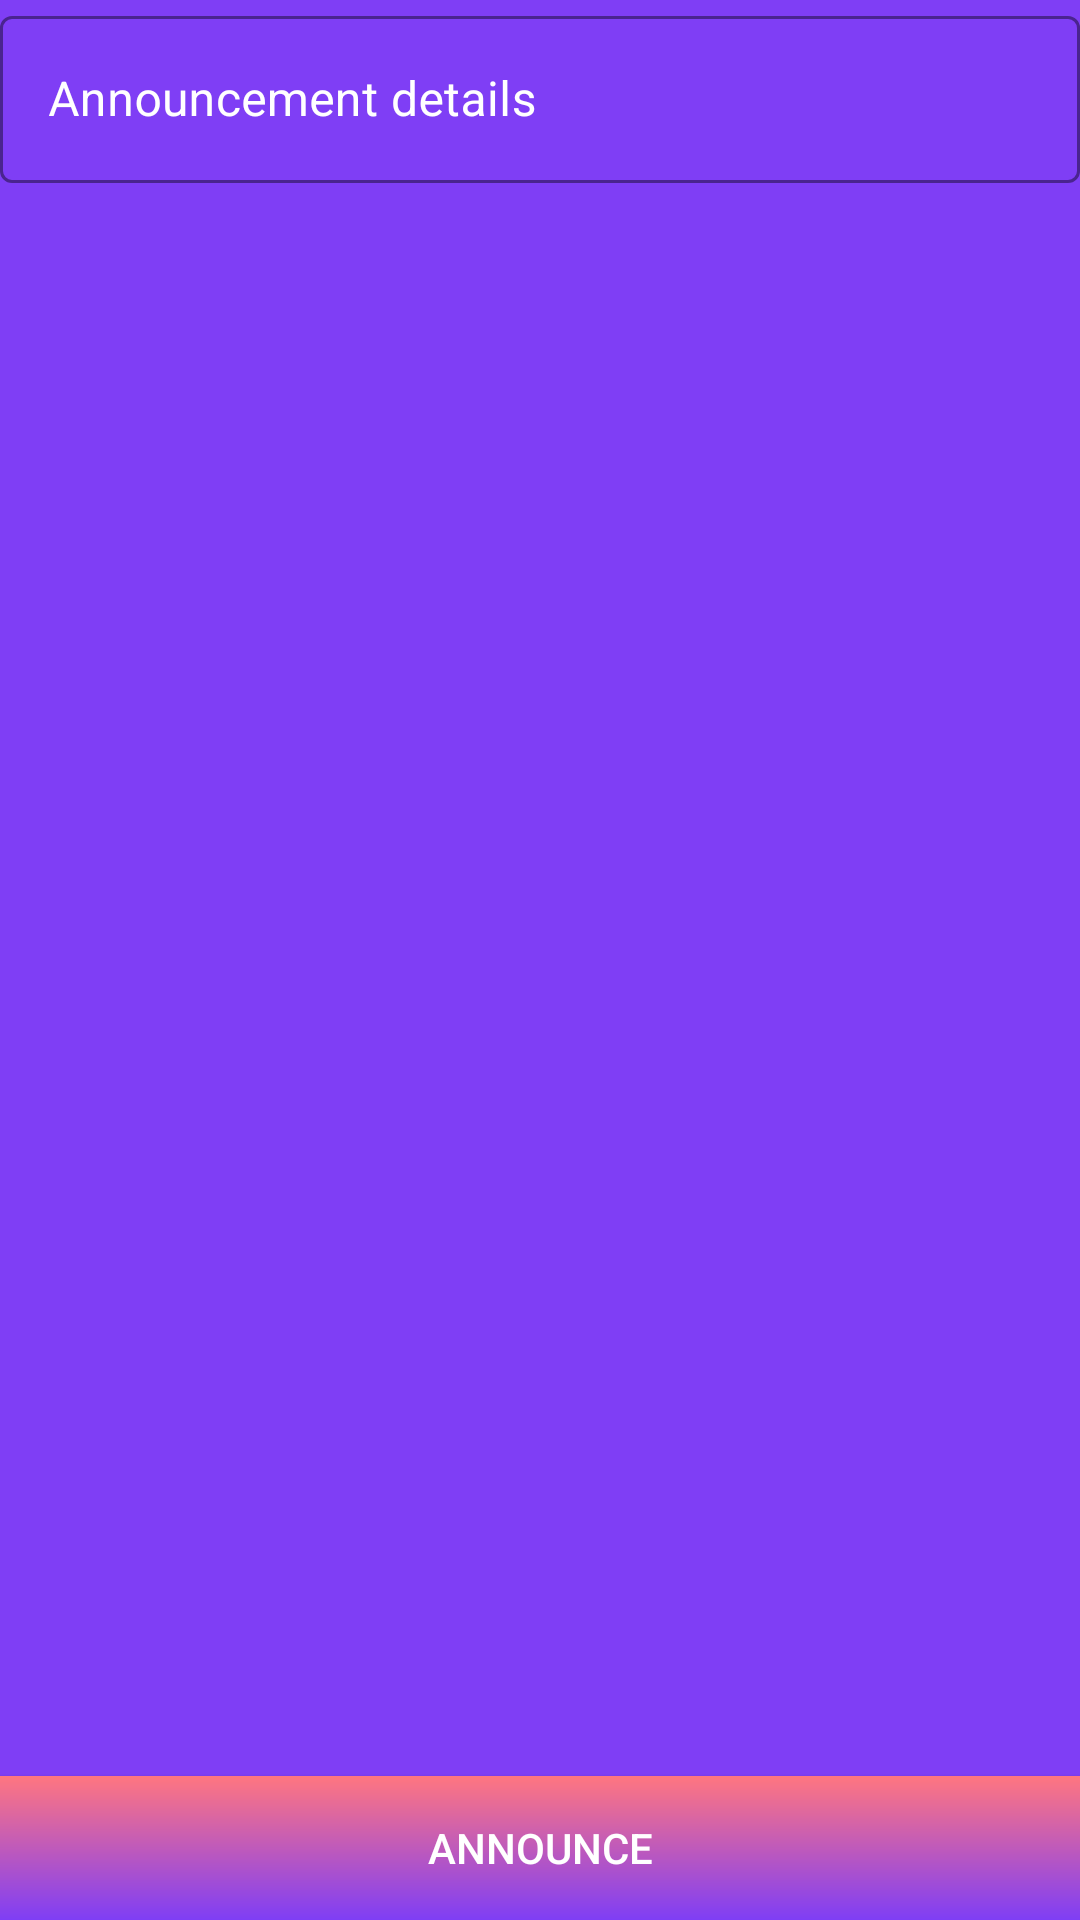

Layout XML and referenced resources for this Android screen:
<!-- AndroidManifest.xml: application theme Theme.VirtualLeaderboardsNow -->
<!-- res/layout/dialog_create_announcement.xml -->
<?xml version="1.0" encoding="utf-8"?>
<layout xmlns:android="http://schemas.android.com/apk/res/android"
    xmlns:app="http://schemas.android.com/apk/res-auto"
    xmlns:tools="http://schemas.android.com/tools">

    <data>

    </data>

    <androidx.constraintlayout.widget.ConstraintLayout
        android:layout_width="match_parent"
        android:layout_height="match_parent"
        android:background="?colorPrimary">

        <com.google.android.material.textfield.TextInputLayout
            android:id="@+id/name_text_input"
            style="@style/Widget.MaterialComponents.TextInputLayout.OutlinedBox"
            android:layout_width="match_parent"
            android:layout_height="wrap_content"
            android:layout_margin="@dimen/_8sdp"
            android:hint="@string/announcement_details"
            android:textColorHint="@color/white"
            app:boxStrokeColor="?colorAccent"
            app:boxStrokeWidth="@dimen/_2sdp"
            app:hintTextColor="@color/white"
            app:layout_constraintTop_toTopOf="parent">

            <com.google.android.material.textfield.TextInputEditText
                android:id="@+id/name_edit_text"
                android:layout_width="match_parent"
                android:layout_height="wrap_content" />
        </com.google.android.material.textfield.TextInputLayout>


        <androidx.recyclerview.widget.RecyclerView
            android:id="@+id/boardHeroes"
            android:layout_width="match_parent"
            android:layout_height="0dp"
            app:layout_constraintBottom_toTopOf="@id/announce"
            app:layout_constraintTop_toBottomOf="@id/name_text_input"
            tools:itemCount="10"
            tools:listitem="@layout/list_item_announcement_modifications" />

        <Button
            android:id="@+id/announce"
            android:layout_width="match_parent"
            android:layout_height="wrap_content"
            android:layout_margin="@dimen/_8sdp"
            android:background="@drawable/gradient_primary_secondary"
            android:text="@string/announce"
            android:textColor="@color/white"
            app:backgroundTint="@null"
            app:layout_constraintBottom_toBottomOf="parent" />

    </androidx.constraintlayout.widget.ConstraintLayout>
</layout>
<!-- res/layout/list_item_announcement_modifications.xml (included above) -->
<?xml version="1.0" encoding="utf-8"?>
<layout xmlns:android="http://schemas.android.com/apk/res/android"
    xmlns:app="http://schemas.android.com/apk/res-auto">

    <data>

    </data>

    <androidx.constraintlayout.widget.ConstraintLayout
        android:layout_width="match_parent"
        android:layout_height="@dimen/_70sdp">

        <androidx.cardview.widget.CardView
            android:layout_width="match_parent"
            android:layout_height="match_parent"
            app:cardBackgroundColor="@color/gun_powder"
            app:cardCornerRadius="16dp"
            app:cardUseCompatPadding="true">

            <androidx.constraintlayout.widget.ConstraintLayout
                android:layout_width="match_parent"
                android:layout_height="match_parent"
                android:layout_gravity="center"
                android:layout_margin="@dimen/_2sdp"
                android:padding="@dimen/_4sdp">


                <TextView
                    android:layout_margin="@dimen/_8sdp"
                    android:id="@+id/hero_name"
                    android:layout_width="wrap_content"
                    android:layout_height="wrap_content"
                    android:text="Adam Mohamed"
                    android:textColor="@color/white"
                    android:textSize="@dimen/_16ssp"
                    android:textStyle="bold"
                    app:layout_constraintBottom_toBottomOf="parent"
                    app:layout_constraintStart_toStartOf="parent"
                    app:layout_constraintTop_toTopOf="parent" />


                <LinearLayout
                    android:layout_width="@dimen/_150sdp"
                    android:layout_height="@dimen/_40sdp"
                    android:background="@drawable/drawable_rounded_accent_12dp"
                    android:gravity="center"
                    android:orientation="horizontal"
                    app:layout_constraintBottom_toBottomOf="parent"
                    app:layout_constraintEnd_toEndOf="parent"
                    app:layout_constraintTop_toTopOf="parent">

                    <ImageButton
                        android:id="@+id/dec"
                        android:layout_width="@dimen/_40sdp"
                        android:layout_height="@dimen/_40sdp"
                        android:layout_gravity="center"
                        android:layout_margin="@dimen/_4sdp"
                        android:background="@null"
                        android:scaleType="centerCrop"
                        android:src="@drawable/ic_baseline_remove_circle_24"
                        android:textSize="@dimen/_24ssp"
                        android:textStyle="bold"
                        app:backgroundTint="@null"
                        app:cornerRadius="@dimen/_100sdp" />

                    <EditText
                        android:id="@+id/score"
                        android:layout_width="@dimen/_50sdp"
                        android:layout_height="match_parent"
                        android:layout_margin="@dimen/_4sdp"
                        android:backgroundTint="@color/white"
                        android:inputType="numberSigned"
                        android:textColor="@color/white"
                        android:textColorHint="@color/white" />


                    <ImageButton
                        android:id="@+id/inc"
                        android:layout_width="@dimen/_40sdp"
                        android:layout_height="@dimen/_40sdp"
                        android:layout_gravity="center"
                        android:layout_margin="@dimen/_4sdp"
                        android:background="@null"
                        android:scaleType="centerCrop"
                        android:src="@drawable/ic_baseline_add_circle_24"
                        android:textSize="@dimen/_24ssp"
                        android:textStyle="bold"
                        app:backgroundTint="@null"
                        app:cornerRadius="@dimen/_100sdp" />

                </LinearLayout>

            </androidx.constraintlayout.widget.ConstraintLayout>


        </androidx.cardview.widget.CardView>


    </androidx.constraintlayout.widget.ConstraintLayout>
</layout>
<!-- resources referenced by this layout -->
<resources>
  <color name="gun_powder">#373753</color>
  <color name="white">#FFFFFFFF</color>
  <!-- drawable drawable_rounded_accent_12dp (drawable) -->
  <?xml version="1.0" encoding="utf-8"?>
  <shape xmlns:android="http://schemas.android.com/apk/res/android">
      <solid android:color="?attr/colorAccent" />
      <corners android:radius="12dp" />
      <padding
          />
  </shape>
  <!-- drawable gradient_primary_secondary (drawable) -->
  <?xml version="1.0" encoding="utf-8"?>
  <shape xmlns:android="http://schemas.android.com/apk/res/android"
      android:shape="rectangle">
      <gradient
          android:angle="90"
          android:endColor="?colorSecondary"
          android:startColor="?colorPrimary" />
  </shape>
  <string name="announce">Announce</string>
  <string name="announcement_details">Announcement details</string>
  <style name="Theme.VirtualLeaderboardsNow" parent="Theme.MaterialComponents.DayNight.NoActionBar">
          
          <item name="colorPrimary">@color/electric_violet</item>
          <item name="colorPrimaryVariant">@color/electric_violet</item>
          <item name="colorOnPrimary">@color/gun_powder</item>
          
          <item name="colorSecondary">@color/froly</item>
          <item name="colorSecondaryVariant">@color/froly</item>
          <item name="colorOnSecondary">@color/gun_powder</item>
          
          <item name="android:statusBarColor" tools:targetApi="l">?attr/colorPrimaryVariant</item>
          
          <item name="android:textColor">@color/gun_powder</item>
  
      </style>
  <color name="electric_violet">#7F3EF5</color>
  <color name="froly">#FF7680</color>
</resources>
